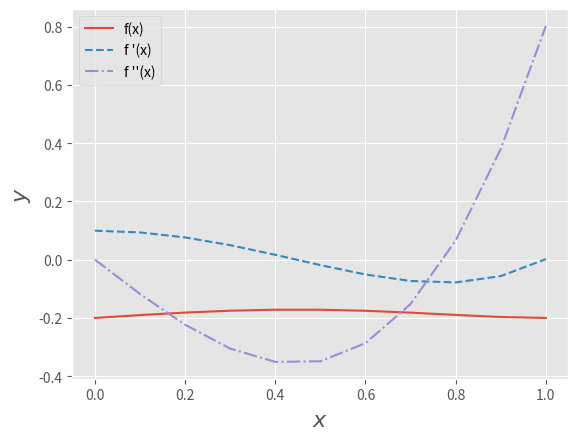

Recreate this plot in Python. (Note: this script raises an exception after producing the figure.)
#!/usr/bin/env python

"""
contoh_042.py

Metode Beda Tengah

[redacted]
12/17/23
"""

import numpy as np
import matplotlib.pyplot as plt
plt.style.use('ggplot')

f = lambda x:0.1*x**5 - 0.2*x**3 + 0.1*x - 0.2
h = 0.05
x = np.linspace(0,1,11)

# Beda tengah
dfc1 = (f(x+h) - f(x-h))/(2*h)
dfc2 = (f(x+h) - 2*f(x) + f(x-h)) / h**2

# Plotting 
plt.plot(x,f(x),'-', x,dfc1,'--', x,dfc2,'-.')
plt.xlabel('$x$', fontsize=16)
plt.ylabel('$y$', fontsize=16)
plt.legend(['f(x)','f \'(x)','f \'\'(x)'])
plt.savefig('../gambar/gambar042.png', dpi=250)
